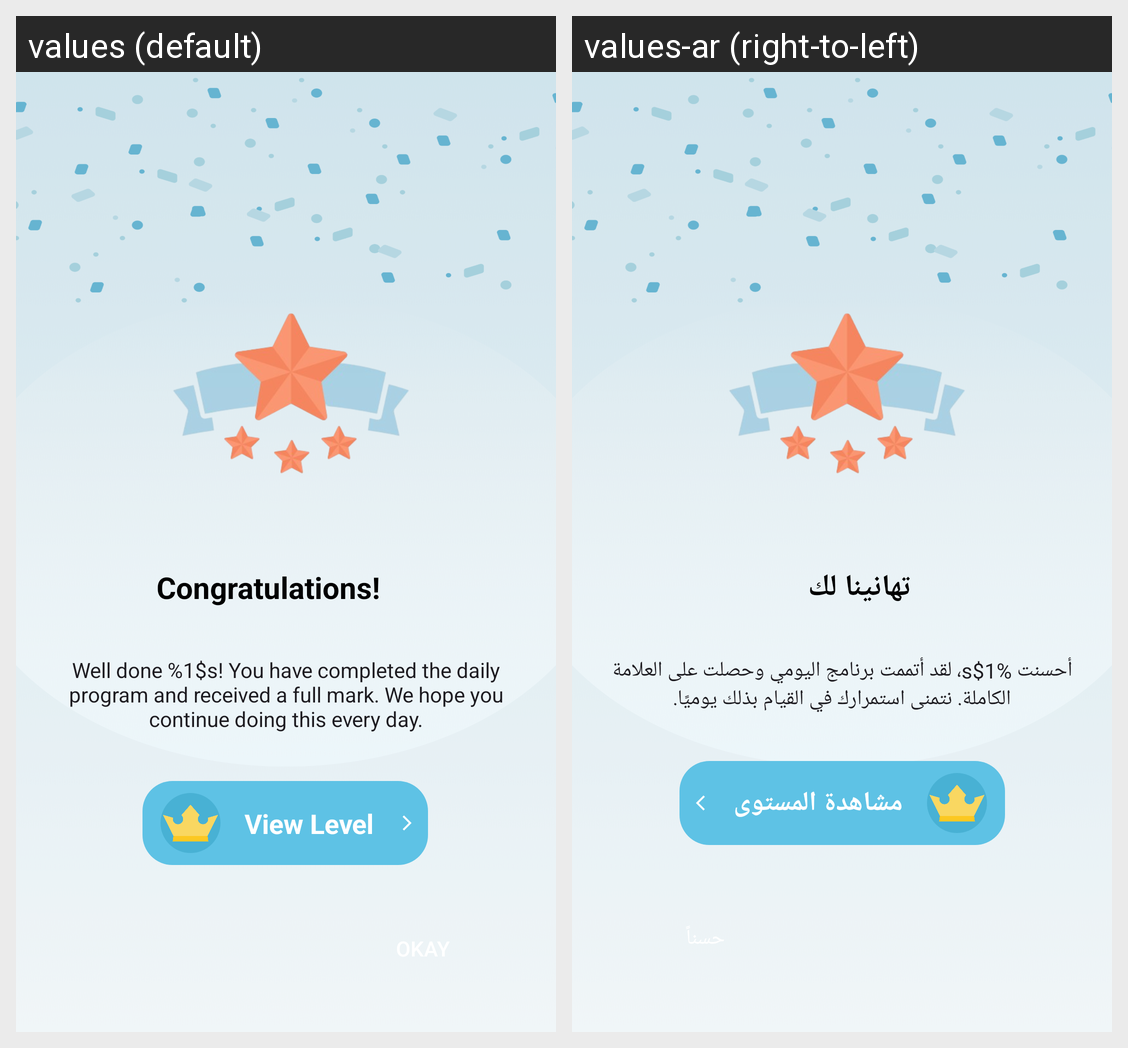

The same Android screen rendered under two of its app's locales, left to right. List the strings drawn on it with the default value and each locale's translation.
Android screen res/layout/fragment_congratulations2.xml rendered under 2 locales, left to right: values (default), values-ar (right-to-left). Device: Nexus 5 (rendered at 1080×1920; each locale shown at half size, 540×960, under a caption strip naming it); theme Theme.MyProject.
Strings drawn on this screen, with the default value and each locale's value (text and hints the layout hard-codes, and strings that could not be matched under every locale, appear in the picture but are not listed):

congratulations
  values: Congratulations!
  values-ar: تهانينا لك

completion_message
  values: Well done %1$s! You have completed the daily program and received a full mark. We hope you continue doing this every day.
  values-ar: أحسنت %1$s، لقد أتممت برنامج اليومي وحصلت على العلامة الكاملة. نتمنى استمرارك في القيام بذلك يوميًا.

view_level
  values: View Level
  values-ar: مشاهدة المستوى
